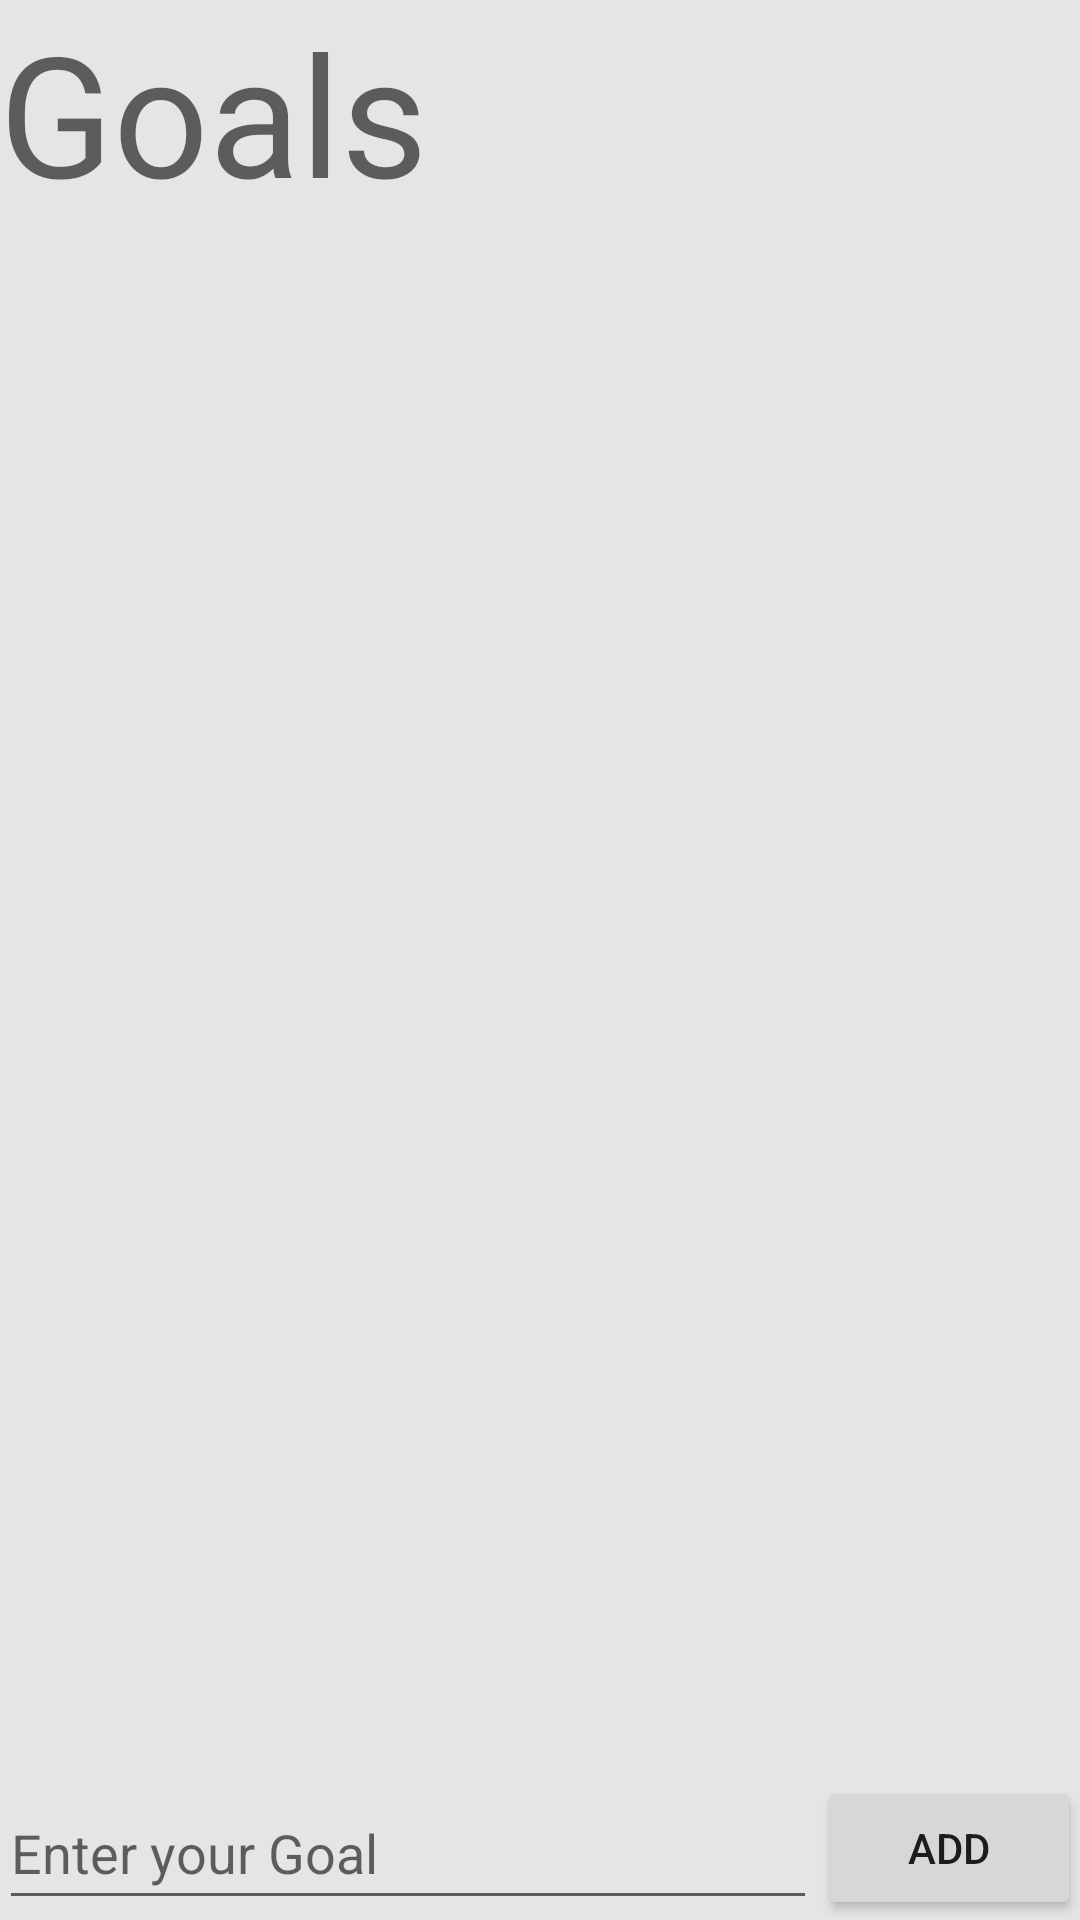

Android layout source for this screen:
<!-- AndroidManifest.xml: application theme AppTheme -->
<!-- res/layout/activity_main.xml -->
<?xml version="1.0" encoding="utf-8"?>
<RelativeLayout xmlns:android="http://schemas.android.com/apk/res/android"
    xmlns:tools="http://schemas.android.com/tools"
    android:id="@+id/activity_main"
    android:layout_width="match_parent"
    android:layout_height="match_parent"
    android:paddingBottom="@dimen/activity_vertical_margin"
    android:paddingLeft="@dimen/activity_horizontal_margin"
    android:paddingRight="@dimen/activity_horizontal_margin"
    android:paddingTop="@dimen/activity_vertical_margin"
    android:background="#E5E5E5"
    tools:context="com.labs.example.goalplanner_v0_01.MainActivity">

        <TextView
            android:layout_width="wrap_content"
            android:layout_height="wrap_content"
            android:inputType="textPersonName"
            android:text="Goals"
            android:ems="10"
            android:id="@+id/goaltext"
            android:layout_alignParentRight="true"
            android:layout_alignParentEnd="true"
            android:layout_alignParentLeft="true"
            android:layout_alignParentStart="true"
            android:textAppearance="@style/TextAppearance.AppCompat.Display3" />
        <ListView
            android:layout_width="match_parent"
            android:layout_height="match_parent"
            android:id="@+id/lvItems"
            android:divider="@null"
            android:layout_alignParentLeft="true"
            android:layout_alignParentStart="true"
            android:layout_above="@+id/btnAddItem"
            android:layout_below="@+id/goaltext" />

        <EditText
            android:layout_width="wrap_content"
            android:layout_height="wrap_content"
            android:id="@+id/etNewItem"
            android:layout_alignTop="@+id/btnAddItem"
            android:hint="Enter your Goal"
            android:layout_alignParentLeft="true"
            android:layout_alignParentStart="true"
            android:layout_toLeftOf="@+id/btnAddItem"
            android:layout_toStartOf="@+id/btnAddItem"
            android:layout_alignParentBottom="true" />

        <Button
            android:layout_width="wrap_content"
            android:layout_height="wrap_content"
            android:text="ADD"
            android:id="@+id/btnAddItem"
            android:layout_alignParentBottom="true"
            android:layout_alignParentRight="true"
            android:onClick="onAddItem"
            android:layout_alignParentEnd="true" />



</RelativeLayout>
<!-- resources referenced by this layout -->
<resources>
  <style name="AppTheme" parent="Theme.AppCompat.Light.DarkActionBar">
          
          <item name="colorPrimary">@android:color/black</item>
          <item name="colorPrimaryDark">@android:color/black</item>
          <item name="colorAccent">@android:color/holo_red_light</item>
          <item name="android:windowTitleSize">35dp</item>
          <item name="android:windowTitleBackgroundStyle">@android:color/black</item>
      </style>
</resources>
